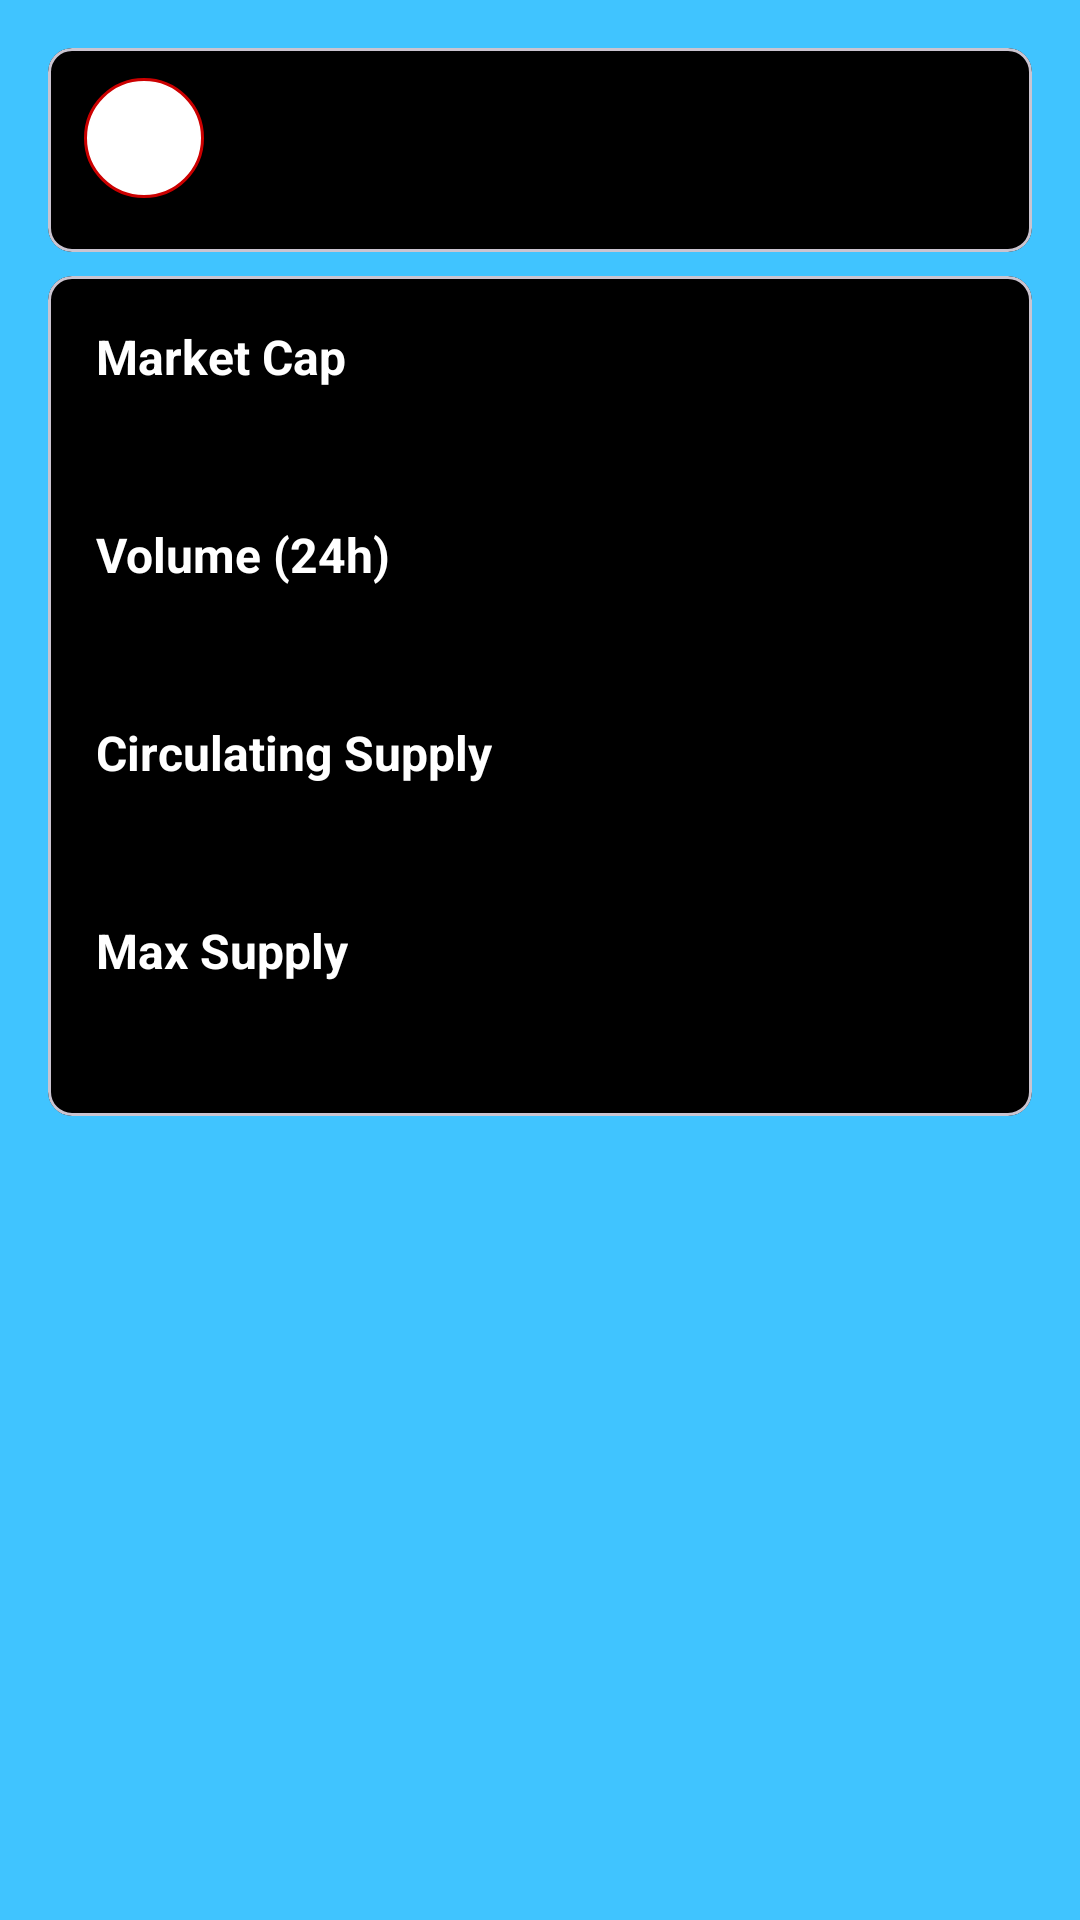

This screen was rendered from an Android layout file. Write that file and the resources it references.
<!-- AndroidManifest.xml: application theme Theme.CryptoTracker -->
<!-- res/layout/activity_coin_detail.xml -->
<?xml version="1.0" encoding="utf-8"?>
<androidx.constraintlayout.widget.ConstraintLayout
    xmlns:android="http://schemas.android.com/apk/res/android"
    xmlns:app="http://schemas.android.com/apk/res-auto"
    xmlns:tools="http://schemas.android.com/tools"
    android:layout_width="match_parent"
    android:layout_height="match_parent"
    android:background="@color/light_bg"
    android:fitsSystemWindows="true"
    tools:context=".presentation.CoinDetailActivity">

    <com.google.android.material.card.MaterialCardView
        android:id="@+id/priceCard"
        android:layout_width="match_parent"
        android:layout_height="wrap_content"
        android:layout_margin="16dp"
        app:cardBackgroundColor="@color/dark_bg"
        app:cardCornerRadius="8dp"
        app:layout_constraintTop_toTopOf="parent">

        <androidx.constraintlayout.widget.ConstraintLayout
            android:layout_width="match_parent"
            android:layout_height="wrap_content"
            android:padding="8dp">

            <TextView
                android:id="@+id/rank"
                android:layout_width="40dp"
                android:layout_height="40dp"
                android:background="@drawable/circle"
                android:layout_margin="4dp"
                android:gravity="center"
                android:textColor="@color/colorForRate"
                android:textSize="20sp"
                android:textStyle="bold"
                app:layout_constraintBottom_toBottomOf="@id/ivLogo"
                app:layout_constraintStart_toStartOf="parent"
                app:layout_constraintTop_toTopOf="parent"
                tools:text="1" />

            <ImageView
                android:id="@+id/ivLogo"
                android:layout_width="40dp"
                android:layout_height="40dp"
                android:layout_margin="4dp"
                android:scaleType="centerCrop"
                app:layout_constraintStart_toEndOf="@id/rank"
                app:layout_constraintTop_toTopOf="parent"
                tools:src="@mipmap/ic_launcher" />

            <TextView
                android:id="@+id/tvName"
                android:layout_width="0dp"
                android:layout_height="wrap_content"
                android:layout_marginStart="8dp"
                android:ellipsize="end"
                android:maxLines="1"
                android:textColor="@color/colorForText"
                android:textSize="16sp"
                android:textStyle="bold"
                app:layout_constraintBottom_toTopOf="@id/symbol"
                app:layout_constraintEnd_toStartOf="@id/price_container"
                app:layout_constraintStart_toEndOf="@id/ivLogo"
                app:layout_constraintTop_toTopOf="@id/ivLogo"
                tools:text="Bitcoin" />

            <TextView
                android:id="@+id/symbol"
                android:layout_width="0dp"
                android:layout_height="wrap_content"
                android:layout_marginTop="4dp"
                android:ellipsize="end"
                android:maxLines="1"
                android:textColor="@color/colorForText"
                android:textSize="14sp"
                app:layout_constraintBottom_toBottomOf="@id/ivLogo"
                app:layout_constraintEnd_toStartOf="@id/price_container"
                app:layout_constraintStart_toStartOf="@id/tvName"
                app:layout_constraintTop_toBottomOf="@id/tvName"
                tools:text="BTC" />

            <LinearLayout
                android:id="@+id/price_container"
                android:layout_width="wrap_content"
                android:layout_height="wrap_content"
                android:gravity="end"
                android:orientation="vertical"
                android:padding="4dp"
                app:layout_constraintBottom_toBottomOf="@id/ivLogo"
                app:layout_constraintEnd_toEndOf="parent"
                app:layout_constraintTop_toTopOf="@id/ivLogo">

                <TextView
                    android:id="@+id/price"
                    android:layout_width="wrap_content"
                    android:layout_height="wrap_content"
                    android:textColor="@color/colorForText"
                    android:textSize="20sp"
                    android:textStyle="bold"
                    tools:text="$29,850.12" />

                <TextView
                    android:id="@+id/price_change"
                    android:layout_width="wrap_content"
                    android:layout_height="wrap_content"
                    android:layout_marginTop="2dp"
                    android:textColor="@color/colorForText"
                    android:textSize="14sp"
                    tools:text="+5.23%" />
            </LinearLayout>
        </androidx.constraintlayout.widget.ConstraintLayout>
    </com.google.android.material.card.MaterialCardView>

    <com.google.android.material.card.MaterialCardView
        android:layout_width="match_parent"
        android:layout_height="wrap_content"
        android:layout_marginStart="16dp"
        android:layout_marginEnd="16dp"
        android:layout_marginTop="8dp"
        app:cardBackgroundColor="@color/dark_bg"
        app:cardCornerRadius="8dp"
        app:layout_constraintTop_toBottomOf="@id/priceCard">

        <androidx.constraintlayout.widget.ConstraintLayout
            android:layout_width="match_parent"
            android:layout_height="wrap_content"
            android:padding="16dp">

            <TextView
                android:id="@+id/tvMarketCapLabel"
                android:layout_width="wrap_content"
                android:layout_height="wrap_content"
                android:text="@string/market_cap"
                android:textColor="@color/colorForText"
                android:textSize="16sp"
                android:textStyle="bold"
                app:layout_constraintStart_toStartOf="parent"
                app:layout_constraintTop_toTopOf="parent" />

            <TextView
                android:id="@+id/tvMarketCap"
                android:layout_width="0dp"
                android:layout_height="wrap_content"
                android:layout_marginTop="4dp"
                android:textColor="@color/colorForText"
                android:textSize="18sp"
                app:layout_constraintEnd_toEndOf="parent"
                app:layout_constraintStart_toStartOf="parent"
                app:layout_constraintTop_toBottomOf="@id/tvMarketCapLabel"
                tools:text="$710.5 Billion" />

            <TextView
                android:id="@+id/tvVolumeLabel"
                android:layout_width="wrap_content"
                android:layout_height="wrap_content"
                android:layout_marginTop="16dp"
                android:text="@string/volume_24h"
                android:textSize="16sp"
                android:textStyle="bold"
                android:textColor="@color/colorForText"
                app:layout_constraintStart_toStartOf="parent"
                app:layout_constraintTop_toBottomOf="@id/tvMarketCap"
                tools:text="Volume (24h)" />

            <TextView
                android:id="@+id/tvVolume"
                android:layout_width="0dp"
                android:layout_height="wrap_content"
                android:layout_marginTop="4dp"
                android:textSize="18sp"
                android:textColor="@color/colorForText"
                app:layout_constraintEnd_toEndOf="parent"
                app:layout_constraintStart_toStartOf="parent"
                app:layout_constraintTop_toBottomOf="@id/tvVolumeLabel"
                tools:text="$25.3 Billion" />

            <TextView
                android:id="@+id/tvSupplyLabel"
                android:layout_width="wrap_content"
                android:layout_height="wrap_content"
                android:layout_marginTop="16dp"
                android:text="@string/circulating_supply"
                android:textSize="16sp"
                android:textStyle="bold"
                android:textColor="@color/colorForText"
                app:layout_constraintStart_toStartOf="parent"
                app:layout_constraintTop_toBottomOf="@id/tvVolume"
                tools:text="Circulating Supply" />

            <TextView
                android:id="@+id/tvCirculatingSupply"
                android:layout_width="0dp"
                android:layout_height="wrap_content"
                android:layout_marginTop="4dp"
                android:textSize="18sp"
                android:textColor="@color/colorForText"
                app:layout_constraintEnd_toEndOf="parent"
                app:layout_constraintStart_toStartOf="parent"
                app:layout_constraintTop_toBottomOf="@id/tvSupplyLabel"
                tools:text="18.9M BTC" />

            <TextView
                android:id="@+id/tvMaxSupplyLabel"
                android:layout_width="wrap_content"
                android:layout_height="wrap_content"
                android:layout_marginTop="16dp"
                android:text="@string/max_supply"
                android:textSize="16sp"
                android:textStyle="bold"
                android:textColor="@color/colorForText"
                app:layout_constraintStart_toStartOf="parent"
                app:layout_constraintTop_toBottomOf="@id/tvCirculatingSupply"
                tools:text="Max Supply" />

            <TextView
                android:id="@+id/tvMaxSupply"
                android:layout_width="0dp"
                android:layout_height="wrap_content"
                android:layout_marginTop="4dp"
                android:textSize="18sp"
                android:textColor="@color/colorForText"
                app:layout_constraintEnd_toEndOf="parent"
                app:layout_constraintStart_toStartOf="parent"
                app:layout_constraintTop_toBottomOf="@id/tvMaxSupplyLabel"
                tools:text="21M BTC" />
        </androidx.constraintlayout.widget.ConstraintLayout>
    </com.google.android.material.card.MaterialCardView>
</androidx.constraintlayout.widget.ConstraintLayout>
<!-- resources referenced by this layout -->
<resources>
  <color name="colorForRate">#C2185B</color>
  <color name="colorForText">#FFFFFFFF</color>
  <color name="dark_bg">#FF000000</color>
  <color name="light_bg">#40C4FF </color>
  <!-- drawable circle (drawable) -->
  <?xml version="1.0" encoding="utf-8"?>
  <shape xmlns:android="http://schemas.android.com/apk/res/android"
      android:shape="oval">
      <solid android:color="@android:color/white"/>
      <stroke
          android:width="1dp"
          android:color="@android:color/holo_red_dark"/>
  </shape>
  <!-- mipmap ic_launcher: vector/xml drawable (drawable, 2379 chars, omitted) -->
  <string name="circulating_supply">Circulating Supply</string>
  <string name="market_cap">Market Cap</string>
  <string name="max_supply">Max Supply</string>
  <string name="volume_24h">Volume (24h)</string>
  <style name="Theme.CryptoTracker" parent="Base.Theme.CryptoTracker" />
  <style name="Base.Theme.CryptoTracker" parent="Theme.Material3.DayNight.NoActionBar">
          
          
          <item name="colorPrimary">@color/light_bg</item>
          <item name="colorPrimaryContainer">@color/light_bg</item>
          <item name="colorOnPrimary">@color/white</item>
          <item name="android:statusBarColor">@color/light_bg</item>
          <item name="android:windowLightStatusBar">true</item>
  
          <item name="colorSurface">@color/light_bg</item>
          <item name="colorOnSurface">@color/black</item>
          <item name="colorSurfaceContainer">@color/actionBar_bg</item>
          <item name="colorSurfaceContainerHigh">@color/actionBar_bg</item>
  
      </style>
  <color name="white">#FFFFFFFF</color>
  <color name="black">#FF000000</color>
  <color name="actionBar_bg">#2287B6</color>
</resources>
